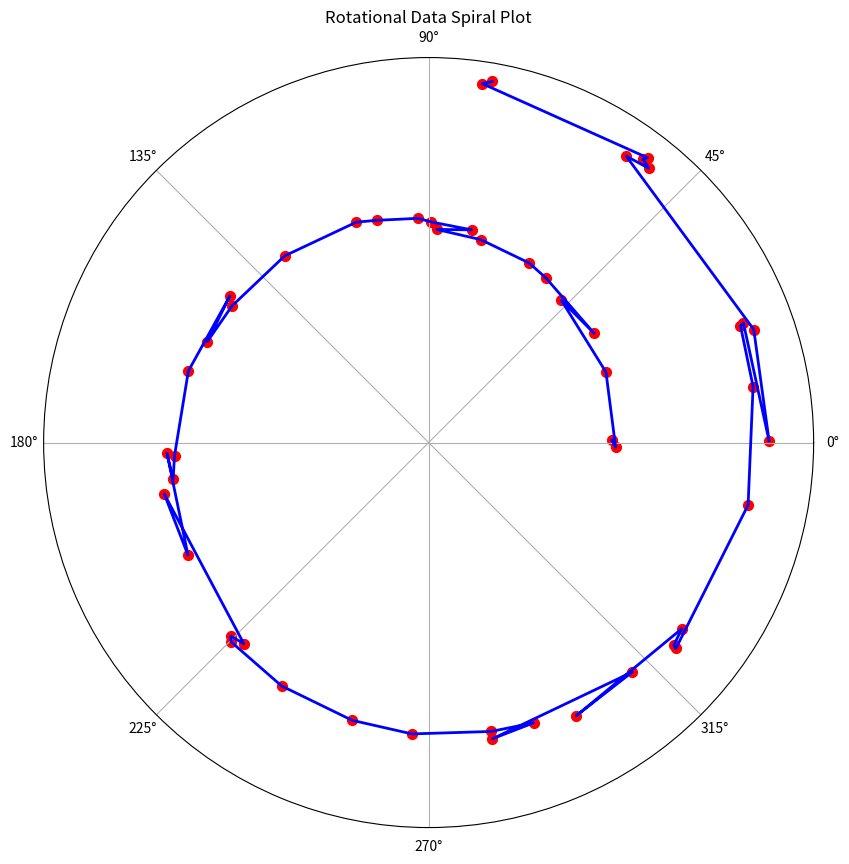

This figure's Python source:
import numpy as np
import matplotlib.pyplot as plt

def create_spiral_plot(angles, times=None, figsize=(10, 10)):
    """
    Create a spiral plot for rotational data.
    
    Parameters:
    angles : array-like
        The rotation angles in degrees (0-360)
    times : array-like, optional
        The time points for each angle. If None, will use indices.
    figsize : tuple, optional
        Figure size in inches (width, height)
    """
    # If no times provided, use indices
    if times is None:
        times = np.arange(len(angles))
    
    # Convert angles to radians
    theta = np.deg2rad(angles)
    
    # Create radius that increases with time
    # Normalize time to create a nice spiral
    r = 1 + (times - min(times)) / (max(times) - min(times))
    
    # Create the plot
    fig, ax = plt.subplots(figsize=figsize, subplot_kw={'projection': 'polar'})
    
    # Plot the spiral
    ax.plot(theta, r, 'b-', linewidth=2)
    
    # Add points at each measurement
    ax.scatter(theta, r, c='red', s=50)
    
    # Customize the plot
    ax.set_rticks([])  # Remove radial ticks
    ax.set_rlim(0, max(r) + 0.1)  # Set radius limit with some padding
    
    # Set theta ticks to degrees
    ax.set_xticks(np.pi/180. * np.linspace(0, 360, 8, endpoint=False))
    ax.set_xticklabels(['0°', '45°', '90°', '135°', '180°', '225°', '270°', '315°'])
    
    plt.title('Rotational Data Spiral Plot')
    return fig, ax

# Example usage:
if __name__ == "__main__":
    # Generate some sample data
    n_points = 50
    times = np.linspace(0, 10, n_points)
    # Create sample angles that progress with some noise
    angles = (times * 45 + np.random.normal(0, 10, n_points)) % 360
    
    # Create the plot
    fig, ax = create_spiral_plot(angles, times)
    plt.show()
